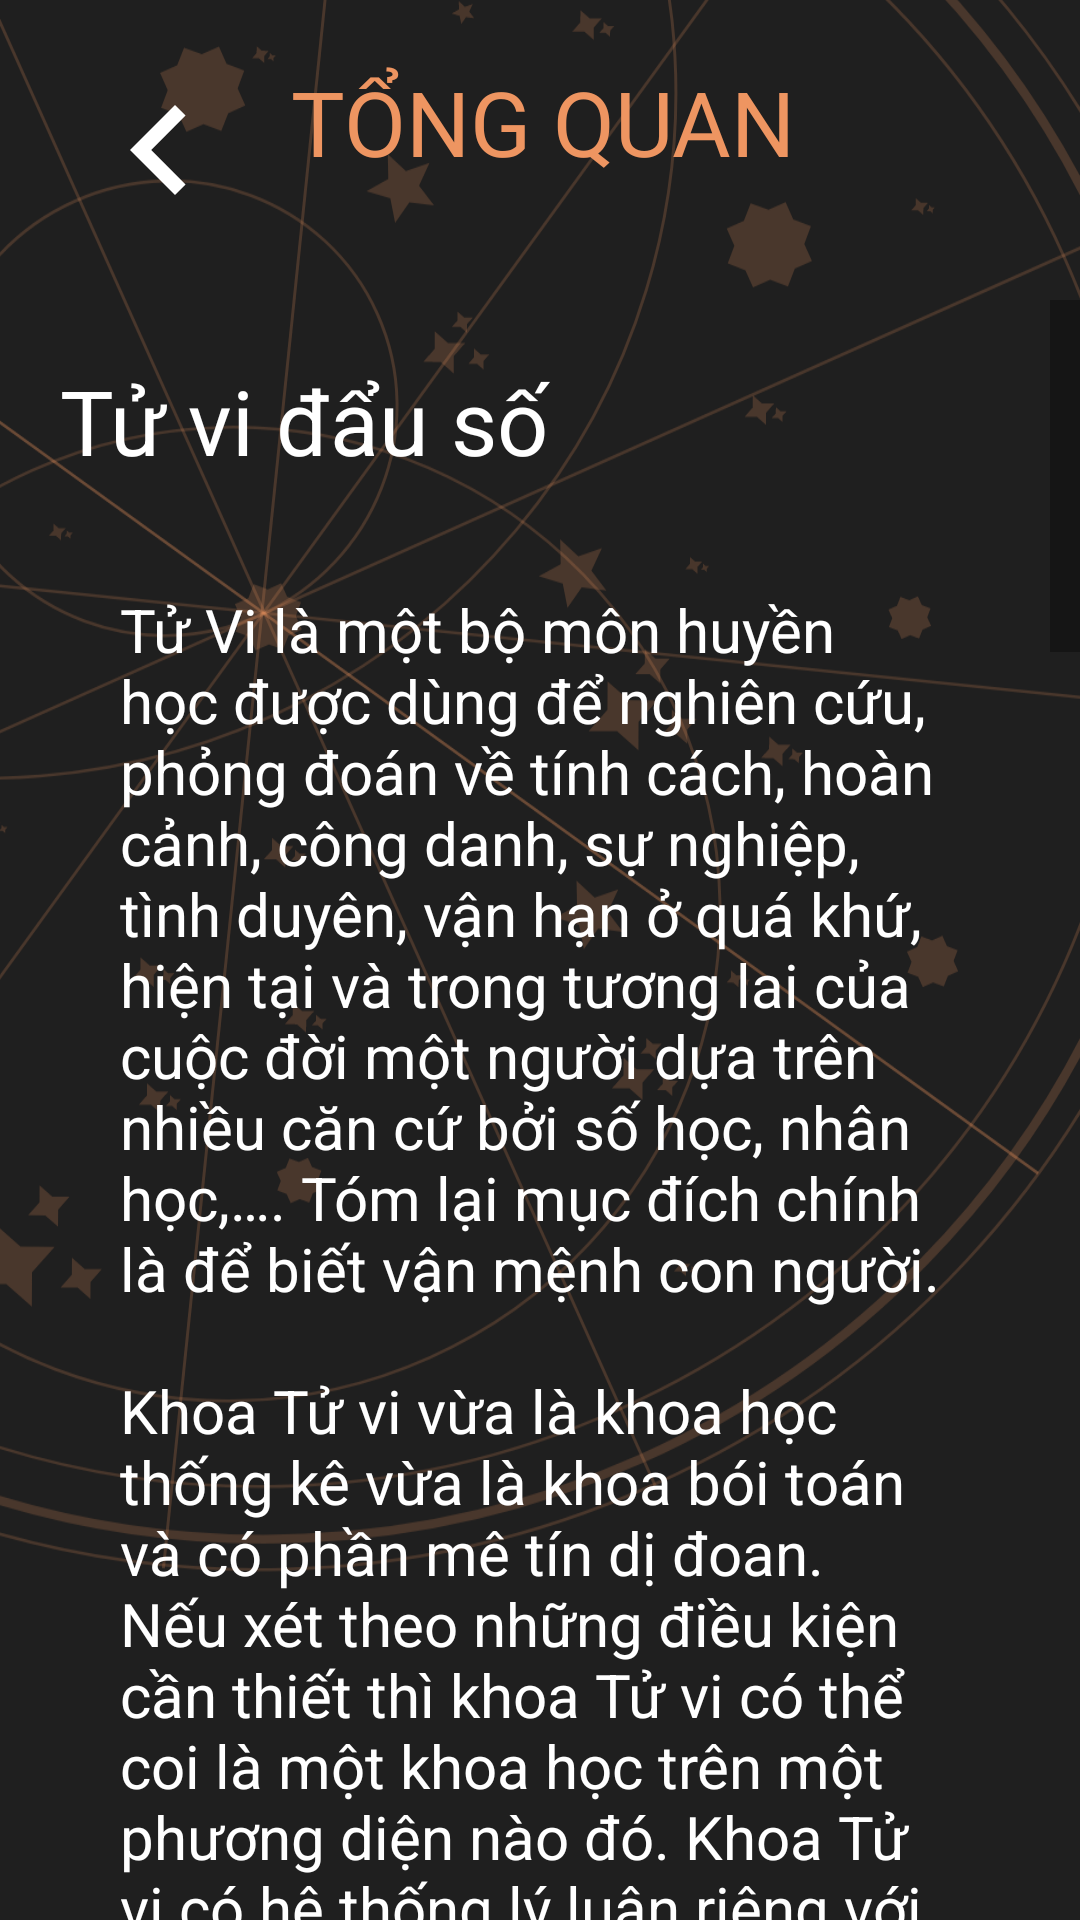

Android layout source for this screen:
<!-- AndroidManifest.xml: application theme SplashScreen -->
<!-- res/layout/activity_horoscope_overview.xml -->
<?xml version="1.0" encoding="utf-8"?>
<RelativeLayout xmlns:android="http://schemas.android.com/apk/res/android"
    xmlns:app="http://schemas.android.com/apk/res-auto"
    xmlns:tools="http://schemas.android.com/tools"
    android:layout_width="match_parent"
    android:layout_height="match_parent"
    android:background="#000"
    tools:context=".View.ChatGPT"
    android:id="@+id/mainLayout">

    <ImageView
        android:layout_width="match_parent"
        android:layout_height="match_parent"
        android:scaleType="centerCrop"
        android:src="@drawable/bg_chitiet"/>
    <androidx.constraintlayout.widget.ConstraintLayout
        android:id="@+id/layout_action_bar"
        android:layout_width="match_parent"
        android:layout_height="wrap_content">
        <Button
            android:id="@+id/btn_close"
            android:layout_width="60dp"
            android:layout_height="60dp"
            android:layout_margin="20dp"
            android:background="@drawable/outline_keyboard_arrow_left_24"
            app:layout_constraintBottom_toBottomOf="parent"
            app:layout_constraintEnd_toEndOf="parent"
            app:layout_constraintHorizontal_bias="0.013"
            app:layout_constraintStart_toStartOf="parent"
            app:layout_constraintTop_toTopOf="parent"
            app:layout_constraintVertical_bias="0.019" />

        <TextView
            android:id="@+id/tv_result"
            android:layout_width="wrap_content"

            android:layout_height="wrap_content"
            android:layout_margin="20dp"
            android:fontFamily="@font/icielamerigraf"
            android:text="TỔNG QUAN"
            android:textAlignment="center"
            android:textColor="#ee9561"
            android:textSize="30dp"
            app:layout_constraintBottom_toBottomOf="parent"
            app:layout_constraintEnd_toStartOf="@+id/btn_saved"
            app:layout_constraintStart_toEndOf="@+id/btn_close"
            app:layout_constraintTop_toTopOf="parent"
            app:layout_constraintVertical_bias="0.019" />

        <Button
            android:id="@+id/btn_saved"
            android:layout_width="50dp"
            android:layout_height="50dp"
            android:layout_margin="20dp"
            android:foreground="?android:attr/selectableItemBackground"
            android:background="@drawable/outline_bookmark_remove_24"
            app:layout_constraintBottom_toBottomOf="parent"
            app:layout_constraintEnd_toEndOf="parent"
            app:layout_constraintHorizontal_bias="0.955"
            app:layout_constraintStart_toStartOf="parent"
            app:layout_constraintTop_toTopOf="parent"
            app:layout_constraintVertical_bias="0.49"
            android:visibility="invisible"/>
        <Button
            android:id="@+id/btn_unsaved"
            android:layout_width="50dp"
            android:layout_height="50dp"
            android:layout_margin="20dp"
            android:foreground="?android:attr/selectableItemBackground"
            android:background="@drawable/outline_bookmark_add_24"
            app:layout_constraintBottom_toBottomOf="parent"
            app:layout_constraintEnd_toEndOf="parent"
            app:layout_constraintHorizontal_bias="0.955"
            app:layout_constraintStart_toStartOf="parent"
            app:layout_constraintTop_toTopOf="parent"
            android:visibility="invisible"
            app:layout_constraintVertical_bias="0.49" />

    </androidx.constraintlayout.widget.ConstraintLayout>
    <androidx.core.widget.NestedScrollView
        android:layout_width="match_parent"
        android:layout_below="@+id/layout_action_bar"
        android:layout_height="match_parent"
        android:scrollbars="vertical"
        android:scrollbarSize="10dp">
        <LinearLayout
            android:layout_width="match_parent"
            android:layout_height="wrap_content"
            android:orientation="vertical"
            android:layout_margin="20dp">
            <TextView
                android:id="@+id/tv_person_info_headline"
                android:layout_width="match_parent"
                android:layout_height="wrap_content"
                android:text="Tử vi đẩu số"
                android:textSize="30dp"
                android:textColor="@color/white"/>
            <LinearLayout
                android:layout_width="match_parent"
                android:layout_height="wrap_content"
                android:orientation="vertical"
                android:layout_margin="20dp">
                <TextView
                    android:id="@+id/tv_info"
                    android:layout_width="match_parent"
                    android:layout_height="wrap_content"
                    android:text="@string/HoroInfo"
                    android:textSize="20dp"
                    android:textColor="@color/white"
                    android:layout_marginTop="16dp"/>
            </LinearLayout>


        </LinearLayout>
    </androidx.core.widget.NestedScrollView>

</RelativeLayout>
<!-- resources referenced by this layout -->
<resources>
  <color name="white">#FFFFFFFF</color>
  <!-- drawable outline_keyboard_arrow_left_24 (drawable) -->
  <vector android:autoMirrored="true" android:height="48dp"
      android:tint="#FFFFFF" android:viewportHeight="24"
      android:viewportWidth="24" android:width="48dp" xmlns:android="http://schemas.android.com/apk/res/android">
      <path android:fillColor="@android:color/white" android:pathData="M15.41,16.59L10.83,12l4.58,-4.59L14,6l-6,6 6,6 1.41,-1.41z"/>
  </vector>
  <string name="HoroInfo">Tử Vi là một bộ môn huyền học được dùng để nghiên cứu, phỏng đoán về tính cách, hoàn cảnh, công danh, sự nghiệp, tình duyên, vận hạn ở quá khứ, hiện tại và trong tương lai của cuộc đời một người dựa trên nhiều căn cứ bởi số học, nhân học,…. Tóm lại mục đích chính là để biết vận mệnh con người.\n\nKhoa Tử vi vừa là khoa học thống kê vừa là khoa bói toán và có phần mê tín dị đoan. Nếu xét theo những điều kiện cần thiết thì khoa Tử vi có thể coi là một khoa học trên một phương diện nào đó. Khoa Tử vi có hệ thống lý luận riêng với các thuật toán riêng và cách tiếp cận độc đáo để nghiên cứu nhân học.Ngoài ra khoa Tử vi còn có những luận cứ, logic rõ ràng để từ đó đưa ra những kinh nghiệm, dẫn chứng từ thực tế cuộc sống.\n\nCác dấu hiệu trên Tử vi là các chức năng cơ bản. Trong số các dấu hiệu có Chính và Phụ. Các sao này tương khắc với nhau theo quy luật âm dương khiến cho một lá số tử vi trở nên “đa năng” với nhiều biến số rất phức tạp.\n\nTuy nhiên, nó cũng phần nào cho thấy số phận con người vốn dĩ cũng phức tạp, không có sự phản ứng nhất định theo nguyên tắc của lý trí hay tình cảm. Nhưng nó cũng khiến nhiều người yêu thích khoa học rõ ràng cảm thấy việc đặt niềm tin vào Tử vi là không cần thiết.\n\nTử vi là một phương pháp, một công thức, một biểu đồ nhưng nó không đo lường một cách định lượng cũng như định tính. Nó là một hệ thống phức tạp về mối quan hệ qua lại giữa các nhân tố, và khi đưa ra thì không thể giải thích một cách máy móc hay bằng một ước lượng cụ thể nào.\n\nTử vi khiến người ta suy nghĩ về mối quan hệ giữa các yếu tố trong cuộc sống và kết luận của một tử vi đòi hỏi một kết luận dựa trên sự tổng hợp của các phán đoán địa phương. Con người và số phận trong Tử vi là một con người toàn diện, bao gồm cả thể chất và tinh thần, cả gen di truyền và bản thân, cả môi trường gia đình và xã hội, cả danh lợi. Con người đó là “sự tổng hòa của các mối quan hệ xã hội”.\n\nTử vi học không tách rời các khía cạnh và xem xét con người trong một thế giới quan tổng hợp, tương tác với môi trường xã hội, không biệt lập trong một khía cạnh cụ thể. Tuy nhiên, bản thân Tử vi cũng có những thiếu sót khiến nhiều người cho rằng Chiêm tinh học không phải là một môn khoa học, mặc dù giá trị của nó vẫn cần được công nhận.\n\nTử vi chỉ là một quá trình phán đoán dựa trên các chức năng và biến số được biểu thị bởi các vì sao trên Tử vi. Do đó, tính chính xác của Tử vi không bao giờ được đảm bảo. Việc mỗi sao khi ở trong một cung có ý nghĩa khác nhau và ý nghĩa đó thay đổi khi nó kết hợp với các sao khác nhau để tạo thành nhiều suy luận khác nhau về một Tử vi, làm nên sự huyền bí của Tử vi nhiều hơn và nhiều hơn nữa.</string>
  <color name="orangeColor">#EE9561</color>
  <color name="purple_700">#FF3700B3</color>
  <color name="teal_200">#FF03DAC5</color>
  <color name="teal_700">#FF018786</color>
  <color name="black">#FF000000</color>
  <!-- drawable splash (drawable) -->
  <?xml version="1.0" encoding="utf-8"?>
  <layer-list xmlns:android="http://schemas.android.com/apk/res/android">
      <item android:drawable="@color/backgroundColor" />
  </layer-list>
  <color name="backgroundColor">#1F1F1F</color>
</resources>
